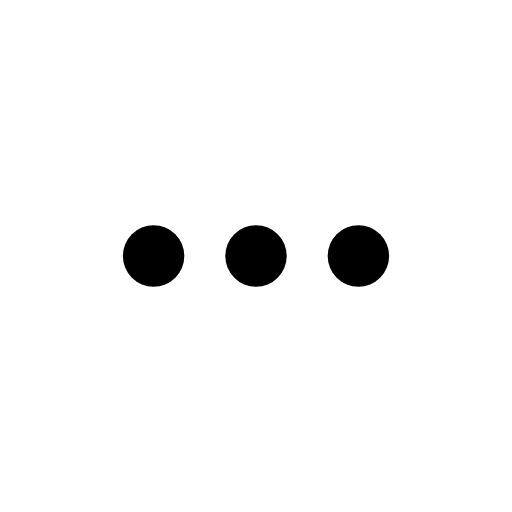
t = 0.00 s
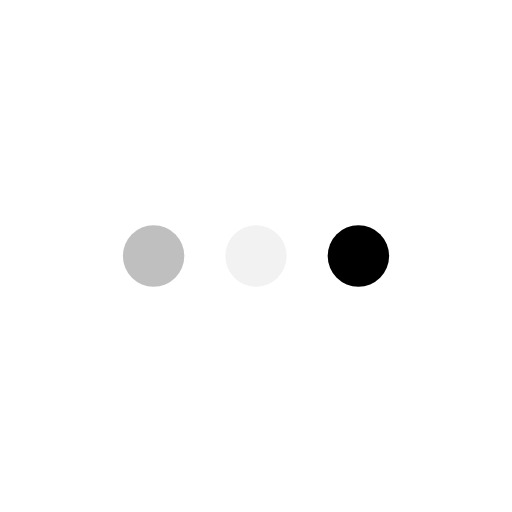
t = 0.23 s
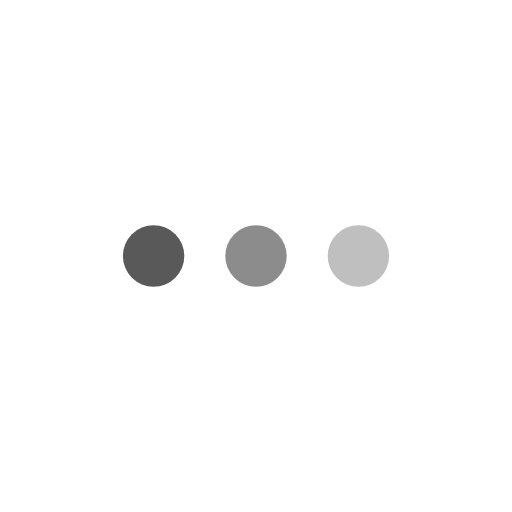
t = 0.43 s
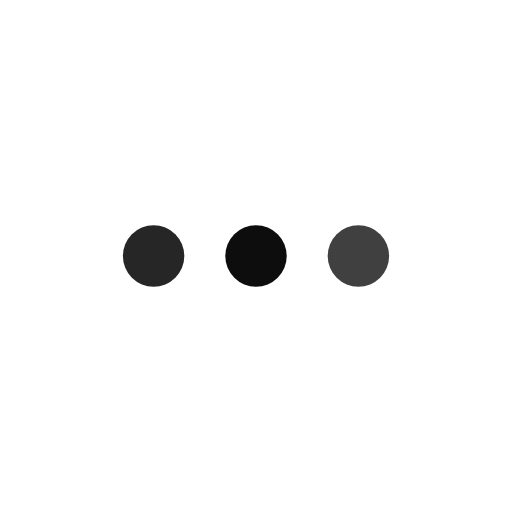
t = 0.68 s
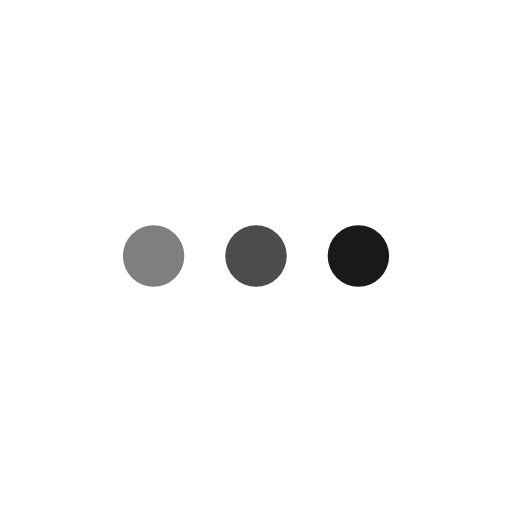
t = 0.85 s
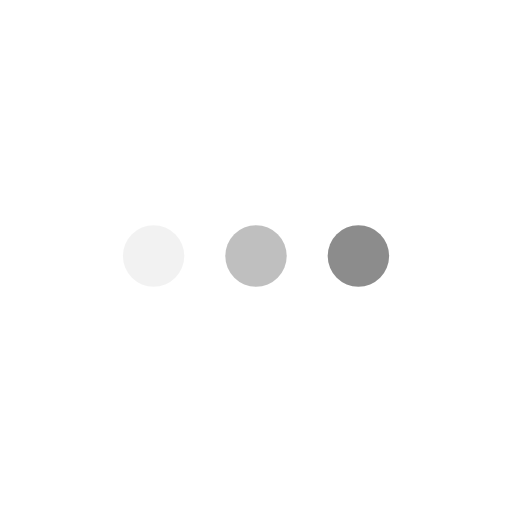
t = 1.08 s

The animated SVG that drew these frames (rendered in a browser with its animation timeline set to each time). Animation: 3 SMIL elements (animate=3); one cycle of 1.30 s, repeats indefinitely.

<?xml version="1.0" encoding="utf-8"?>
<!-- Generator: Adobe Illustrator 25.1.0, SVG Export Plug-In . SVG Version: 6.00 Build 0)  -->
<svg version="1.1" id="L4" xmlns="http://www.w3.org/2000/svg" xmlns:xlink="http://www.w3.org/1999/xlink" x="0px" y="0px"
	 viewBox="0 0 100 100" style="enable-background:new 0 0 100 100;" xml:space="preserve">
<g>
	<circle cx="30" cy="50" r="6">
	
		<animate  accumulate="none" additive="replace" attributeName="opacity" begin="0.1" calcMode="linear" dur="1s" fill="remove" repeatCount="indefinite" restart="always" values="0;1;0">
		</animate>
	</circle>
	<circle cx="50" cy="50" r="6">
	
		<animate  accumulate="none" additive="replace" attributeName="opacity" begin="0.2" calcMode="linear" dur="1s" fill="remove" repeatCount="indefinite" restart="always" values="0;1;0">
		</animate>
	</circle>
	<circle cx="70" cy="50" r="6">
	
		<animate  accumulate="none" additive="replace" attributeName="opacity" begin="0.3" calcMode="linear" dur="1s" fill="remove" repeatCount="indefinite" restart="always" values="0;1;0">
		</animate>
	</circle>
</g>
</svg>
